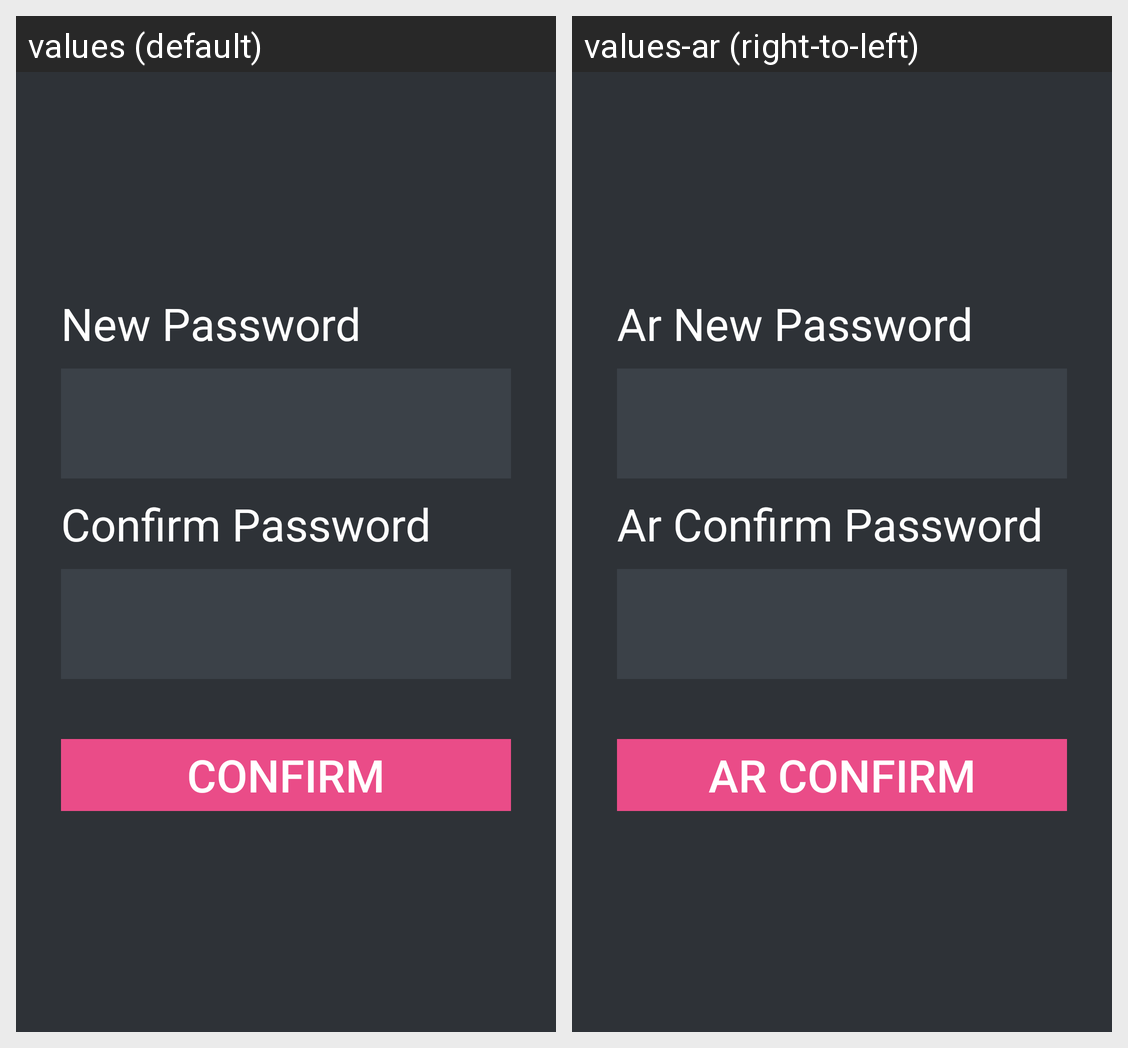

For this localized Android screen grid, give each drawn string resource with its value in every locale shown.
Android screen res/layout/reset_password.xml rendered under 2 locales, left to right: values (default), values-ar (right-to-left). Device: Nexus 5 (rendered at 1080×1920; each locale shown at half size, 540×960, under a caption strip naming it); theme AppTheme.
Strings drawn on this screen, with the default value and each locale's value (text and hints the layout hard-codes, and strings that could not be matched under every locale, appear in the picture but are not listed):

newpassword
  values: New Password
  values-ar: Ar New Password

confirm_password
  values: Confirm Password
  values-ar: Ar Confirm Password

confirm
  values: Confirm
  values-ar: Ar Confirm
